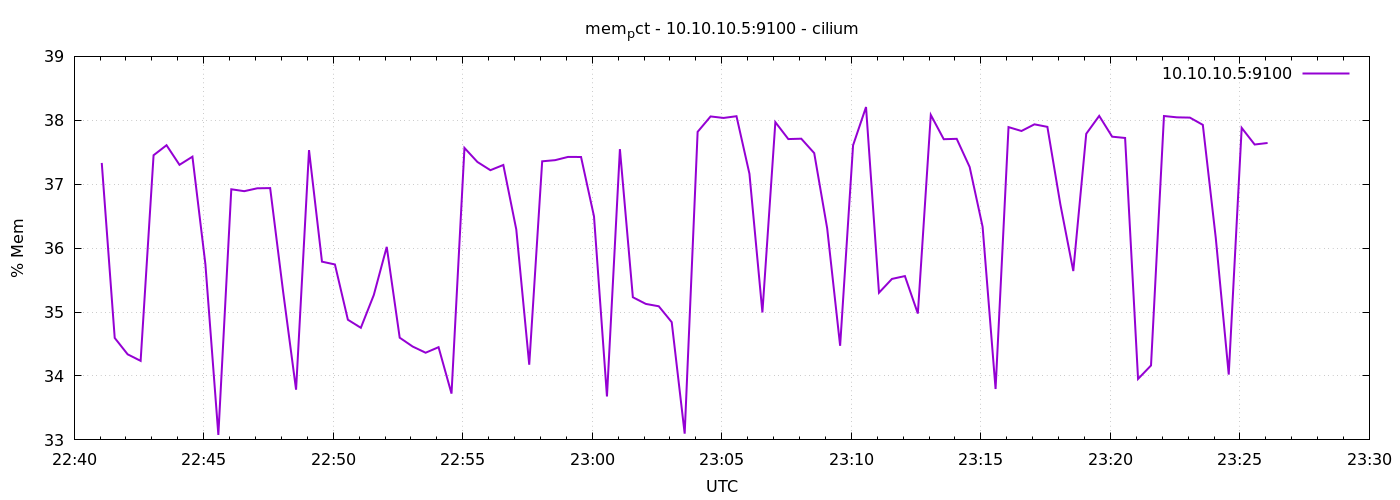

Data behind this chart, as committed beside it:
1778107264	37.33307930098544
1778107294	34.59
1778107324	34.34
1778107354	34.24
1778107384	37.45
1778107414	37.61
1778107444	37.3
1778107474	37.43
1778107504	35.75
1778107534	33.08
1778107564	36.92
1778107594	36.89
1778107624	36.94
1778107654	36.94
1778107684	35.32
1778107714	33.79
1778107744	37.53
1778107774	35.79
1778107804	35.74
1778107834	34.88
1778107864	34.75
1778107894	35.27
1778107924	36.02
1778107954	34.6
1778107984	34.46
1778108014	34.36
1778108044	34.45
1778108074	33.72
1778108104	37.57
1778108134	37.35
1778108164	37.22
1778108194	37.3
1778108224	36.29
1778108254	34.18
1778108284	37.36
1778108314	37.38
1778108344	37.43
1778108374	37.43
1778108404	36.5
1778108434	33.68
1778108464	37.55
1778108494	35.23
1778108524	35.13
1778108554	35.09
1778108584	34.84
1778108614	33.1
1778108644	37.82
1778108674	38.06
1778108704	38.04
1778108734	38.06
1778108764	37.16
1778108794	34.99
1778108824	37.97
1778108854	37.71
1778108884	37.71
1778108914	37.49
1778108944	36.31
1778108974	34.47
1778109004	37.61
1778109034	38.21
1778109064	35.3
... 30 more rows
